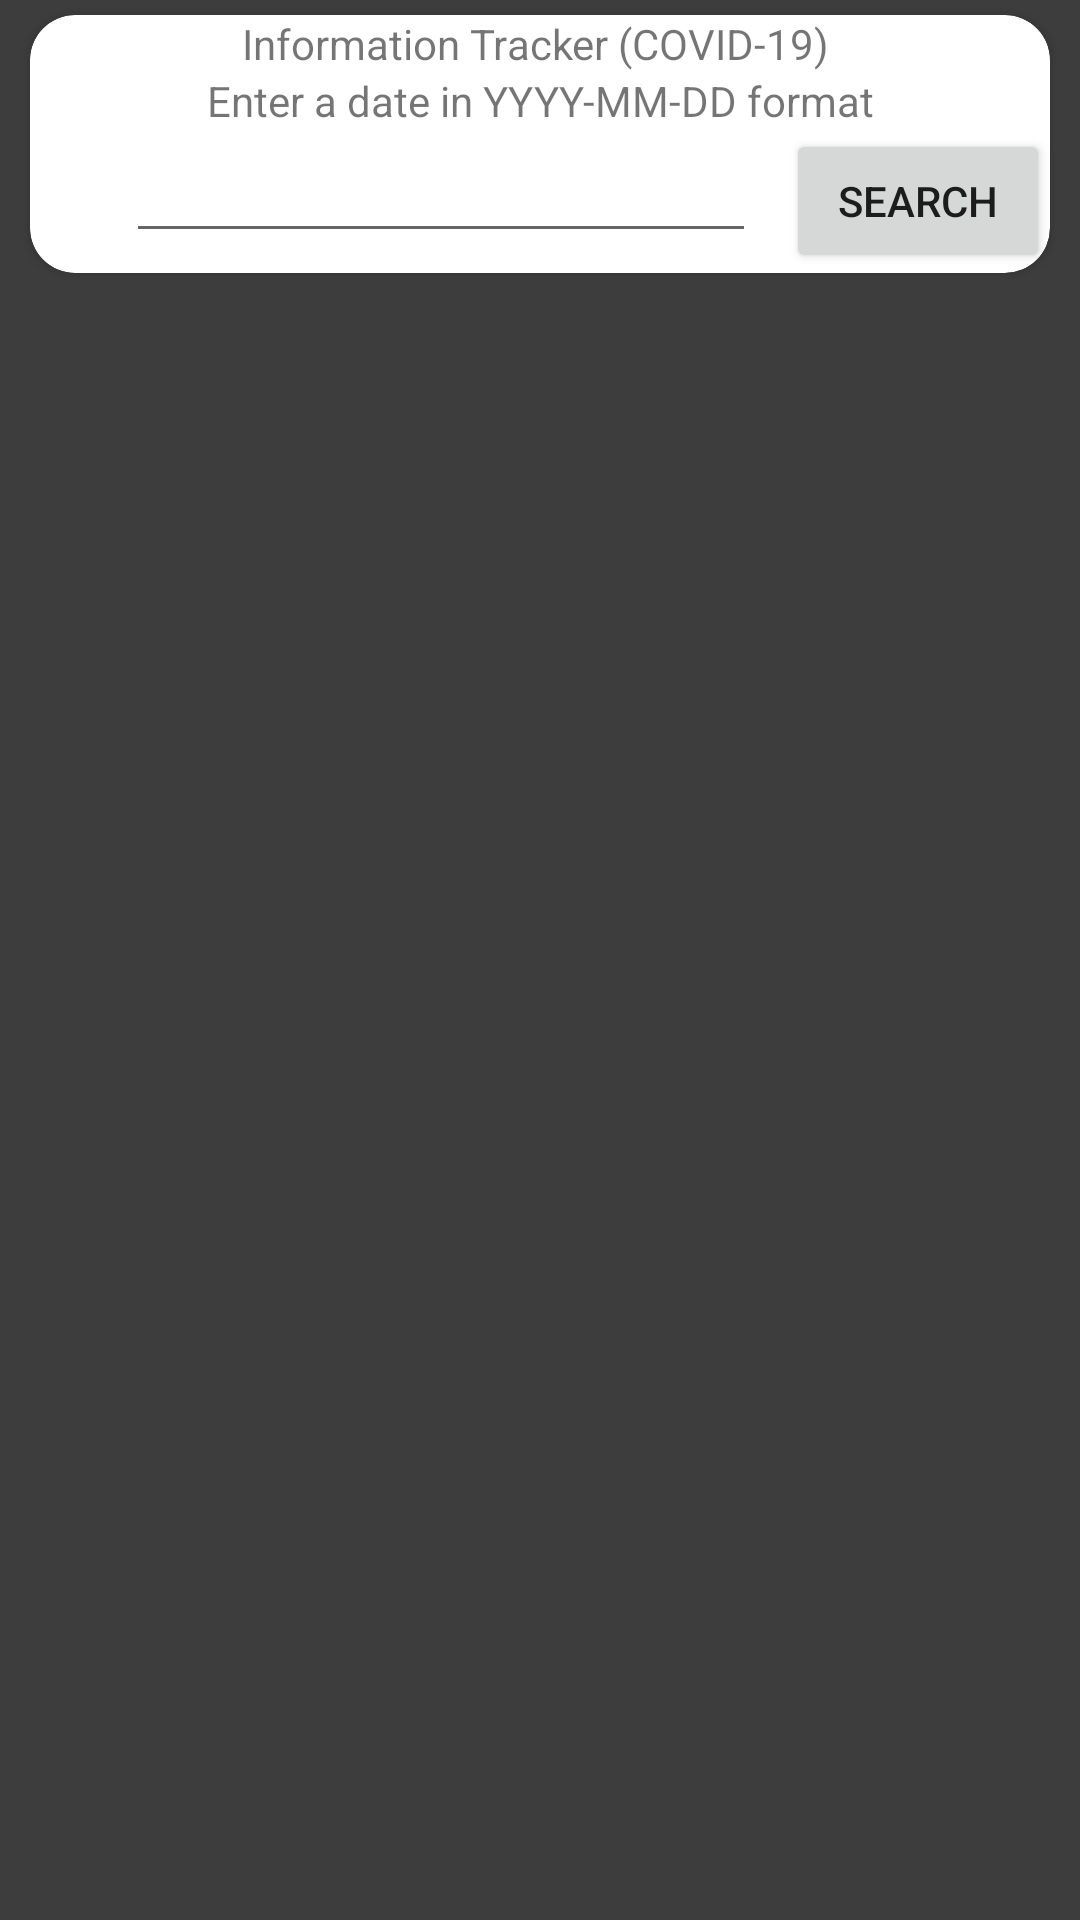

This screen was rendered from an Android layout file. Write that file and the resources it references.
<!-- AndroidManifest.xml: application theme Theme.FinalProjectAssignment -->
<!-- res/layout/covid_main.xml -->
<?xml version="1.0" encoding="utf-8"?>
<androidx.constraintlayout.widget.ConstraintLayout xmlns:android="http://schemas.android.com/apk/res/android"
    xmlns:app="http://schemas.android.com/apk/res-auto"
    xmlns:tools="http://schemas.android.com/tools"
    android:layout_width="match_parent"
    android:background="#3E3D3D"
    android:layout_height="match_parent">

    <androidx.cardview.widget.CardView
        android:id="@+id/cardView"
        android:layout_width="match_parent"
        android:layout_height="wrap_content"
        android:layout_marginVertical="5dp"
        android:layout_marginHorizontal="10dp"
        android:elevation="0dp"
        app:cardCornerRadius="15dp"
        app:layout_constraintEnd_toEndOf="parent"
        app:layout_constraintStart_toStartOf="parent"
        app:layout_constraintTop_toTopOf="parent">

        <LinearLayout
            android:layout_width="match_parent"
            android:layout_height="wrap_content"
            android:orientation="vertical">

            <TextView
                android:id="@+id/COVPageTitle"
                android:layout_width="match_parent"
                android:layout_height="wrap_content"
                android:layout_gravity="center"
                android:gravity="center"
                android:text="Information Tracker (COVID-19) " />

            <TextView
                android:id="@+id/COVtextView"
                android:layout_width="match_parent"
                android:layout_height="wrap_content"
                android:layout_gravity="center"
                android:gravity="center"
                android:text="Enter a date in YYYY-MM-DD format"
                app:layout_constraintEnd_toEndOf="parent"
                app:layout_constraintStart_toStartOf="parent"
                app:layout_constraintTop_toBottomOf="@+id/COVPageTitle" />

            <LinearLayout
                android:layout_width="match_parent"
                android:layout_height="match_parent"
                android:orientation="horizontal">

                <EditText
                    android:id="@+id/COVeditText"
                    android:layout_width="wrap_content"
                    android:layout_height="wrap_content"
                    android:layout_marginStart="32dp"
                    android:ems="10"
                    android:inputType="text" />

                <Button
                    android:id="@+id/COVbutton"
                    android:layout_width="wrap_content"
                    android:layout_height="wrap_content"
                    android:layout_marginLeft="10dp"
                    android:text="Search"
                    app:layout_constraintEnd_toEndOf="parent" />


            </LinearLayout>

        </LinearLayout>
    </androidx.cardview.widget.CardView>

    <androidx.recyclerview.widget.RecyclerView
        android:id="@+id/COVmyrecycler"
        android:layout_width="0dp"
        android:layout_height="0dp"
        android:layout_marginHorizontal="10dp"
        app:layout_constraintBottom_toBottomOf="parent"
        app:layout_constraintEnd_toEndOf="parent"
        app:layout_constraintStart_toStartOf="parent"
        app:layout_constraintTop_toBottomOf="@+id/cardView" />


</androidx.constraintlayout.widget.ConstraintLayout>
<!-- resources referenced by this layout -->
<resources>
  <style name="Theme.FinalProjectAssignment" parent="Theme.MaterialComponents.DayNight.DarkActionBar">
          
          <item name="colorPrimary">@color/purple_500</item>
          <item name="colorPrimaryVariant">@color/purple_700</item>
          <item name="colorOnPrimary">@color/white</item>
          
          <item name="colorSecondary">@color/teal_200</item>
          <item name="colorSecondaryVariant">@color/teal_700</item>
          <item name="colorOnSecondary">@color/black</item>
          
          <item name="android:statusBarColor" tools:targetApi="l">?attr/colorPrimaryVariant</item>
          
      </style>
  <!-- not gathered from this repository: default colours our renderer supplied (Android Studio template values) -->
  <color name="purple_500">#FF6200EE</color>
  <color name="purple_700">#FF3700B3</color>
  <color name="teal_200">#FF03DAC5</color>
  <color name="teal_700">#FF018786</color>
  <color name="black">#FF000000</color>
  <color name="white">#FFFFFFFF</color>
</resources>
